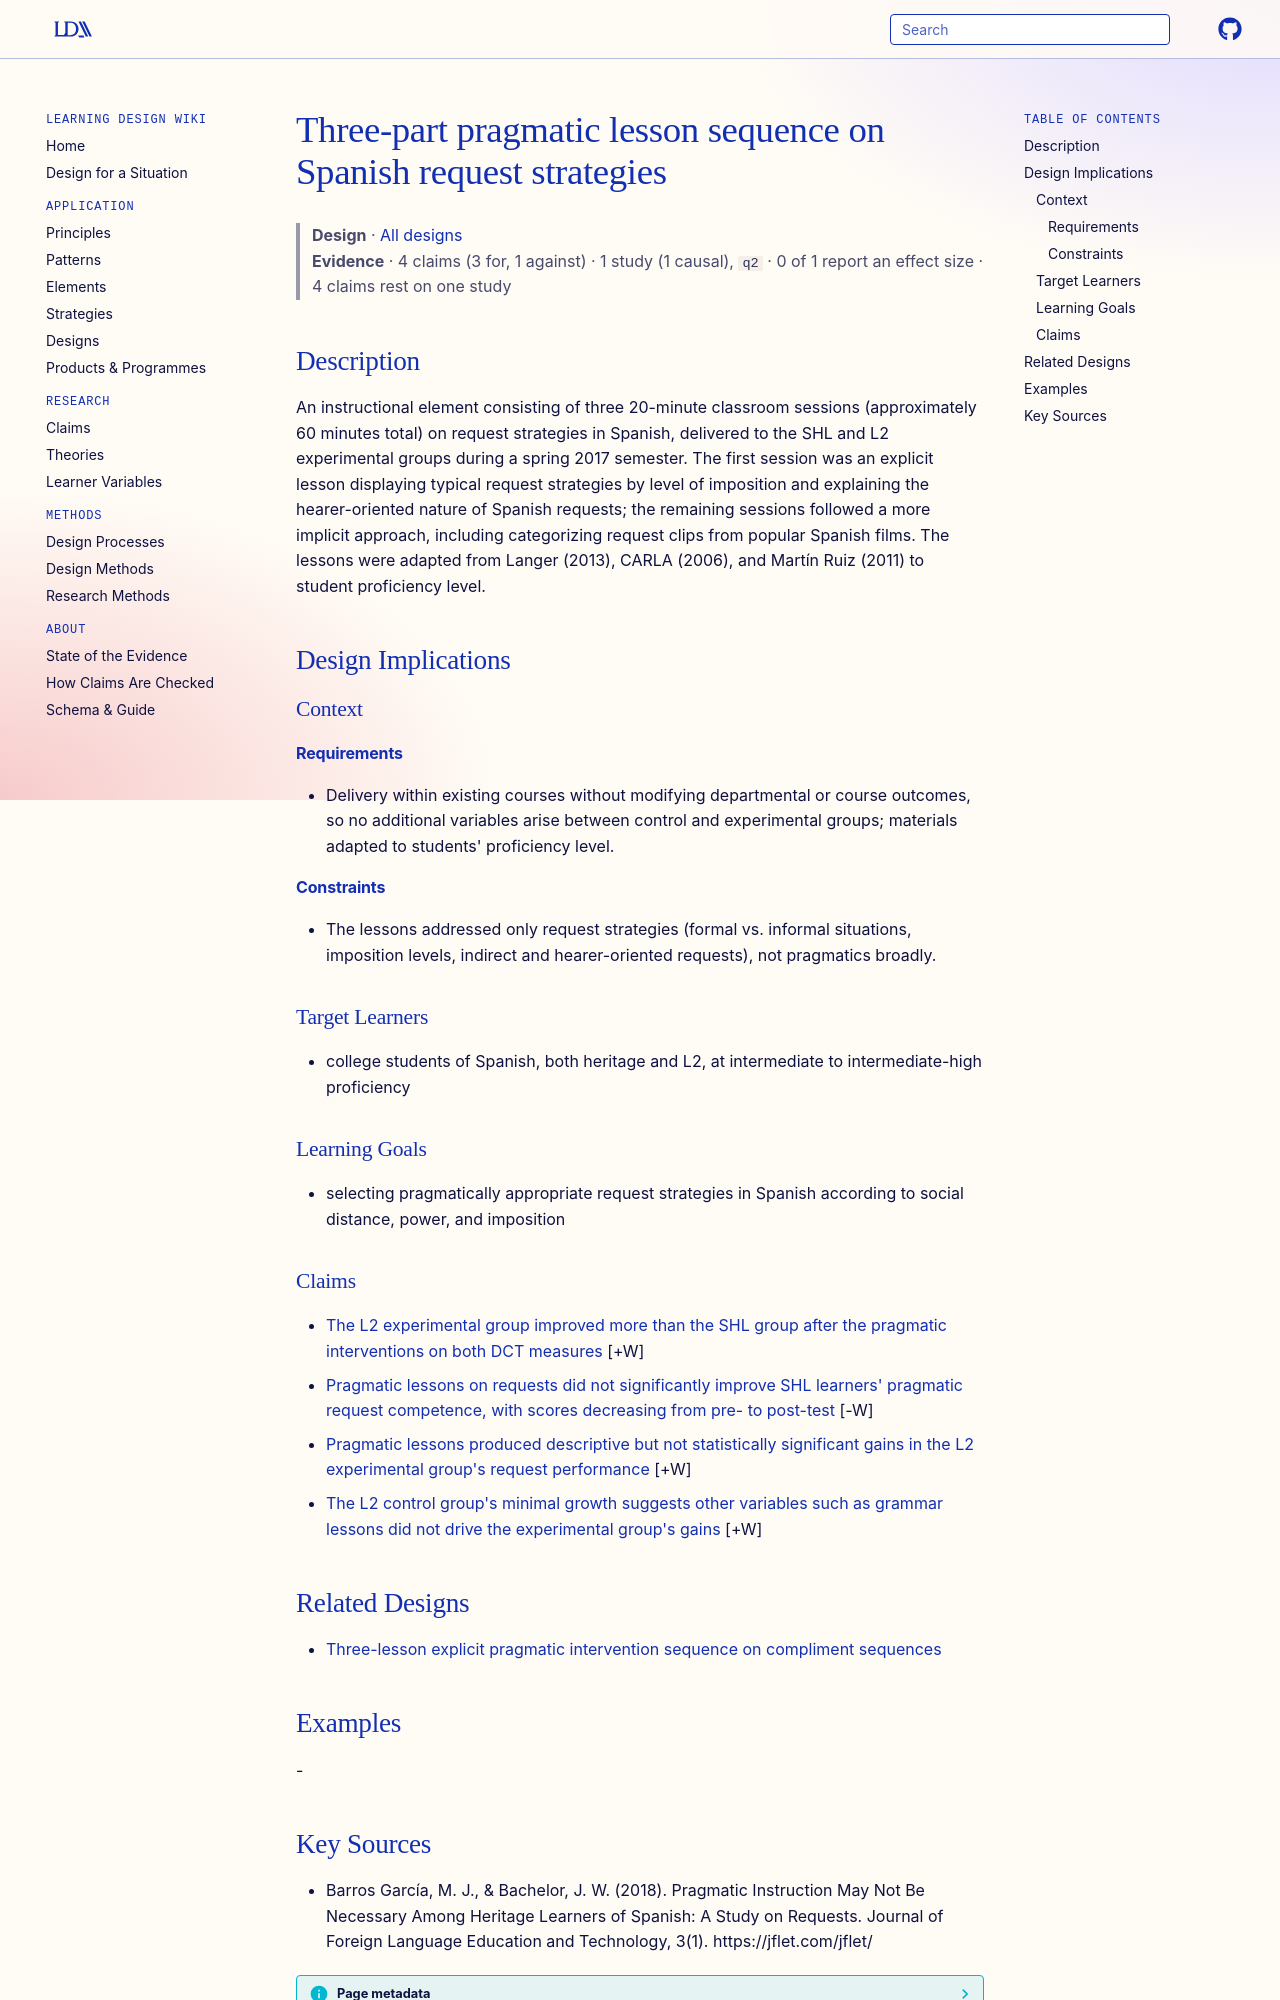

repository: Learning-Design-Alliance/learning-wiki · page: designs/three-pragmatic-lessons-request-strategies/index.html · generator: mkdocs

---
type: design
id: three-pragmatic-lessons-request-strategies
title: Three-part pragmatic lesson sequence on Spanish request strategies
description: An instructional element consisting of three 20-minute classroom sessions (approximately 60 minutes total) on request strategies in Spanish, delivered to the SHL and L2 experimental groups during a spring 2017 semester.
status: review
generated:
  by: "process:settle-candidates"
  at: 2026-11-02
sources:
  - id: barros-garcía-2018
    resource: "https://jflet.com/jflet/"
    title: "Barros García, M. J., & Bachelor, J. W. (2018). Pragmatic Instruction May Not Be Necessary Among Heritage Learners of Spanish: A Study on Requests. Journal of Foreign Language Education and Technology, 3(1). https://jflet.com/jflet/"
    author: "Barros García, M. J., & Bachelor, J. W"
---

# Three-part pragmatic lesson sequence on Spanish request strategies

> **Design** · [All designs](index.md)
> **Evidence** · 4 claims (3 for, 1 against) · 1 study (1 causal), `q2` · 0 of 1 report an effect size · 4 claims rest on one study

## Description
An instructional element consisting of three 20-minute classroom sessions (approximately 60 minutes total) on request strategies in Spanish, delivered to the SHL and L2 experimental groups during a spring 2017 semester. The first session was an explicit lesson displaying typical request strategies by level of imposition and explaining the hearer-oriented nature of Spanish requests; the remaining sessions followed a more implicit approach, including categorizing request clips from popular Spanish films. The lessons were adapted from Langer (2013), CARLA (2006), and Martín Ruiz (2011) to student proficiency level.

## Design Implications

### Context
#### Requirements
- Delivery within existing courses without modifying departmental or course outcomes, so no additional variables arise between control and experimental groups; materials adapted to students' proficiency level.
#### Constraints
- The lessons addressed only request strategies (formal vs. informal situations, imposition levels, indirect and hearer-oriented requests), not pragmatics broadly.

### Target Learners
- college students of Spanish, both heritage and L2, at intermediate to intermediate-high proficiency

### Learning Goals
- selecting pragmatically appropriate request strategies in Spanish according to social distance, power, and imposition

### Claims

- [The L2 experimental group improved more than the SHL group after the pragmatic interventions on both DCT measures](../claims/l2-improved-more-than-shl.md) [+W]
- [Pragmatic lessons on requests did not significantly improve SHL learners' pragmatic request competence, with scores decreasing from pre- to post-test](../claims/pragmatic-lessons-no-shl-gain.md) [-W]
- [Pragmatic lessons produced descriptive but not statistically significant gains in the L2 experimental group's request performance](../claims/pragmatic-lessons-l2-nonsignificant-gains.md) [+W]
- [The L2 control group's minimal growth suggests other variables such as grammar lessons did not drive the experimental group's gains](../claims/l2-control-group-minimal-growth.md) [+W]

## Related Designs

- [Three-lesson explicit pragmatic intervention sequence on compliment sequences](three-lesson-compliment-pragmatic-intervention.md)

## Examples
-
